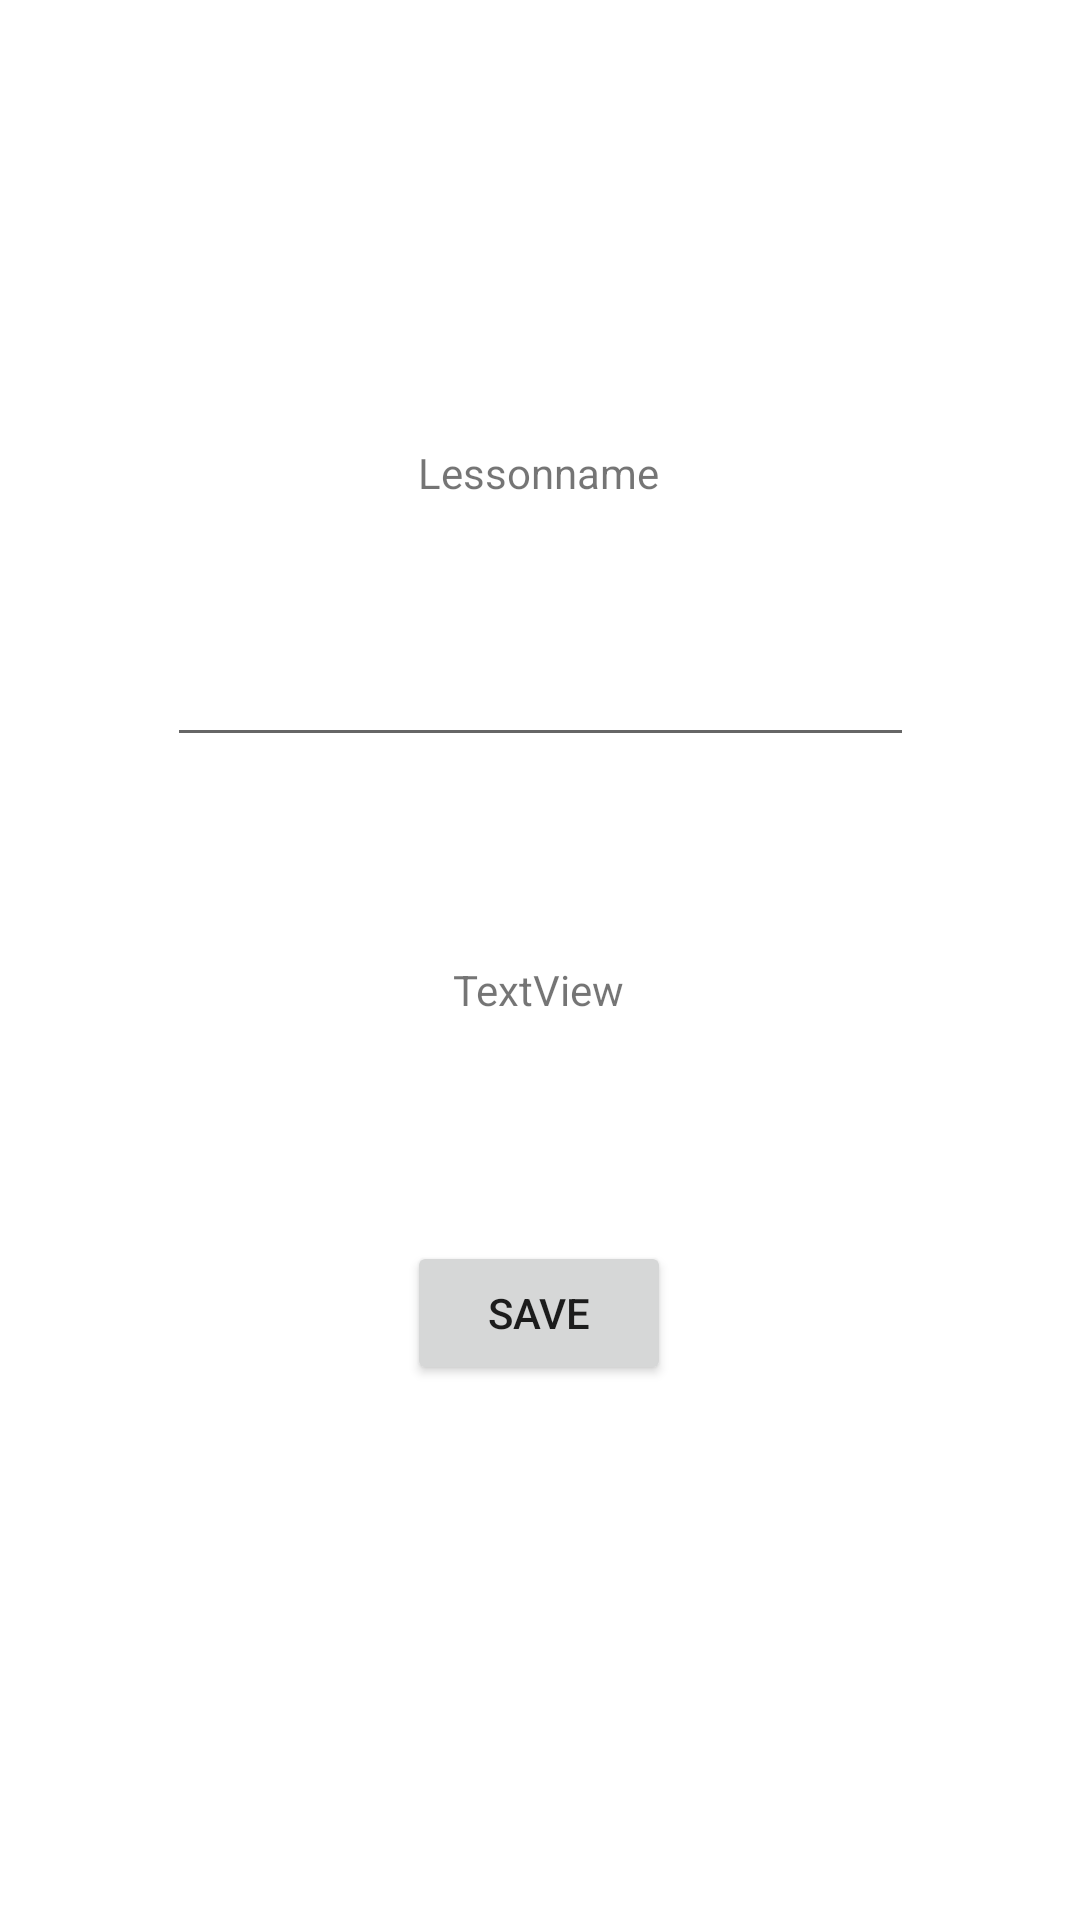

Reconstruct the res/layout file that produces this screen, plus the resources it refers to.
<!-- AndroidManifest.xml: application theme Theme.LoggingViewsAndActivity -->
<!-- res/layout/activity_lesson_note.xml -->
<?xml version="1.0" encoding="utf-8"?>
<androidx.constraintlayout.widget.ConstraintLayout xmlns:android="http://schemas.android.com/apk/res/android"
    xmlns:app="http://schemas.android.com/apk/res-auto"
    xmlns:tools="http://schemas.android.com/tools"
    android:layout_width="match_parent"
    android:layout_height="match_parent"
    tools:context=".LessonNoteActivity">

    <TextView
        android:id="@+id/textView_lessonName"
        android:layout_width="wrap_content"
        android:layout_height="wrap_content"
        android:layout_marginStart="176dp"
        android:layout_marginTop="148dp"
        android:layout_marginEnd="177dp"
        android:text="Lessonname"
        app:layout_constraintEnd_toEndOf="parent"
        app:layout_constraintStart_toStartOf="parent"
        app:layout_constraintTop_toTopOf="parent" />

    <EditText
        android:id="@+id/editTextTextMultiLine_note"
        android:layout_width="249dp"
        android:layout_height="wrap_content"
        android:layout_marginStart="81dp"
        android:layout_marginTop="44dp"
        android:layout_marginEnd="81dp"
        android:ems="10"
        android:gravity="start|top"
        android:inputType="textMultiLine"
        app:layout_constraintEnd_toEndOf="parent"
        app:layout_constraintStart_toStartOf="parent"
        app:layout_constraintTop_toBottomOf="@+id/textView_lessonName" />

    <Button
        android:id="@+id/btn_saveNote"
        android:layout_width="wrap_content"
        android:layout_height="wrap_content"
        android:layout_marginStart="158dp"
        android:layout_marginTop="169dp"
        android:layout_marginEnd="159dp"
        android:layout_marginBottom="186dp"
        android:text="Save"
        app:layout_constraintBottom_toBottomOf="parent"
        app:layout_constraintEnd_toEndOf="parent"
        app:layout_constraintStart_toStartOf="parent"
        app:layout_constraintTop_toBottomOf="@+id/editTextTextMultiLine_note" />

    <TextView
        android:id="@+id/lesson_note_text_view"
        android:layout_width="wrap_content"
        android:layout_height="wrap_content"
        android:layout_marginStart="176dp"
        android:layout_marginTop="68dp"
        android:layout_marginEnd="177dp"
        android:text="TextView"
        app:layout_constraintEnd_toEndOf="parent"
        app:layout_constraintStart_toStartOf="parent"
        app:layout_constraintTop_toBottomOf="@+id/editTextTextMultiLine_note" />
</androidx.constraintlayout.widget.ConstraintLayout>
<!-- resources referenced by this layout -->
<resources>
  <style name="Theme.LoggingViewsAndActivity" parent="Theme.MaterialComponents.DayNight.DarkActionBar">
          
          <item name="colorPrimary">@color/purple_500</item>
          <item name="colorPrimaryVariant">@color/purple_700</item>
          <item name="colorOnPrimary">@color/white</item>
          
          <item name="colorSecondary">@color/teal_200</item>
          <item name="colorSecondaryVariant">@color/teal_700</item>
          <item name="colorOnSecondary">@color/black</item>
          
          <item name="android:statusBarColor" tools:targetApi="l">?attr/colorPrimaryVariant</item>
          
      </style>
  <!-- not gathered from this repository: default colours our renderer supplied (Android Studio template values) -->
  <color name="purple_500">#FF6200EE</color>
  <color name="purple_700">#FF3700B3</color>
  <color name="teal_200">#FF03DAC5</color>
  <color name="teal_700">#FF018786</color>
  <color name="black">#FF000000</color>
  <color name="white">#FFFFFFFF</color>
</resources>
